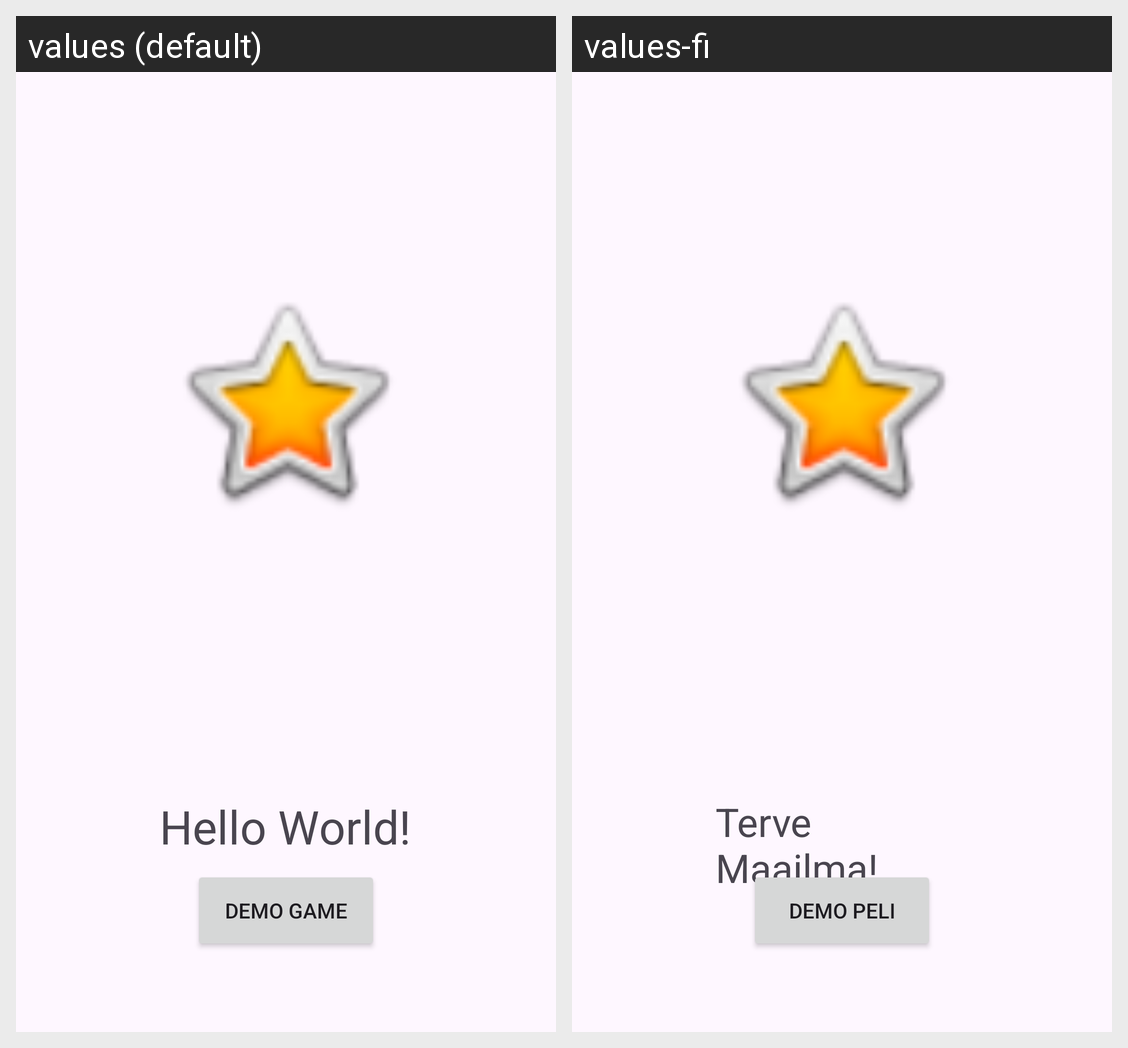

Strings drawn on this Android screen and how each of the app's shown locales translates them:
Android screen res/layout/activity_main.xml rendered under 2 locales, left to right: values (default), values-fi. Device: Nexus 5 (rendered at 1080×1920; each locale shown at half size, 540×960, under a caption strip naming it); theme Theme.AndroidKurssi.
Strings drawn on this screen, with the default value and each locale's value (text and hints the layout hard-codes, and strings that could not be matched under every locale, appear in the picture but are not listed):

helloText
  values: Hello World!
  values-fi: Terve Maailma!

gameButtonText
  values: Demo Game
  values-fi: Demo peli
